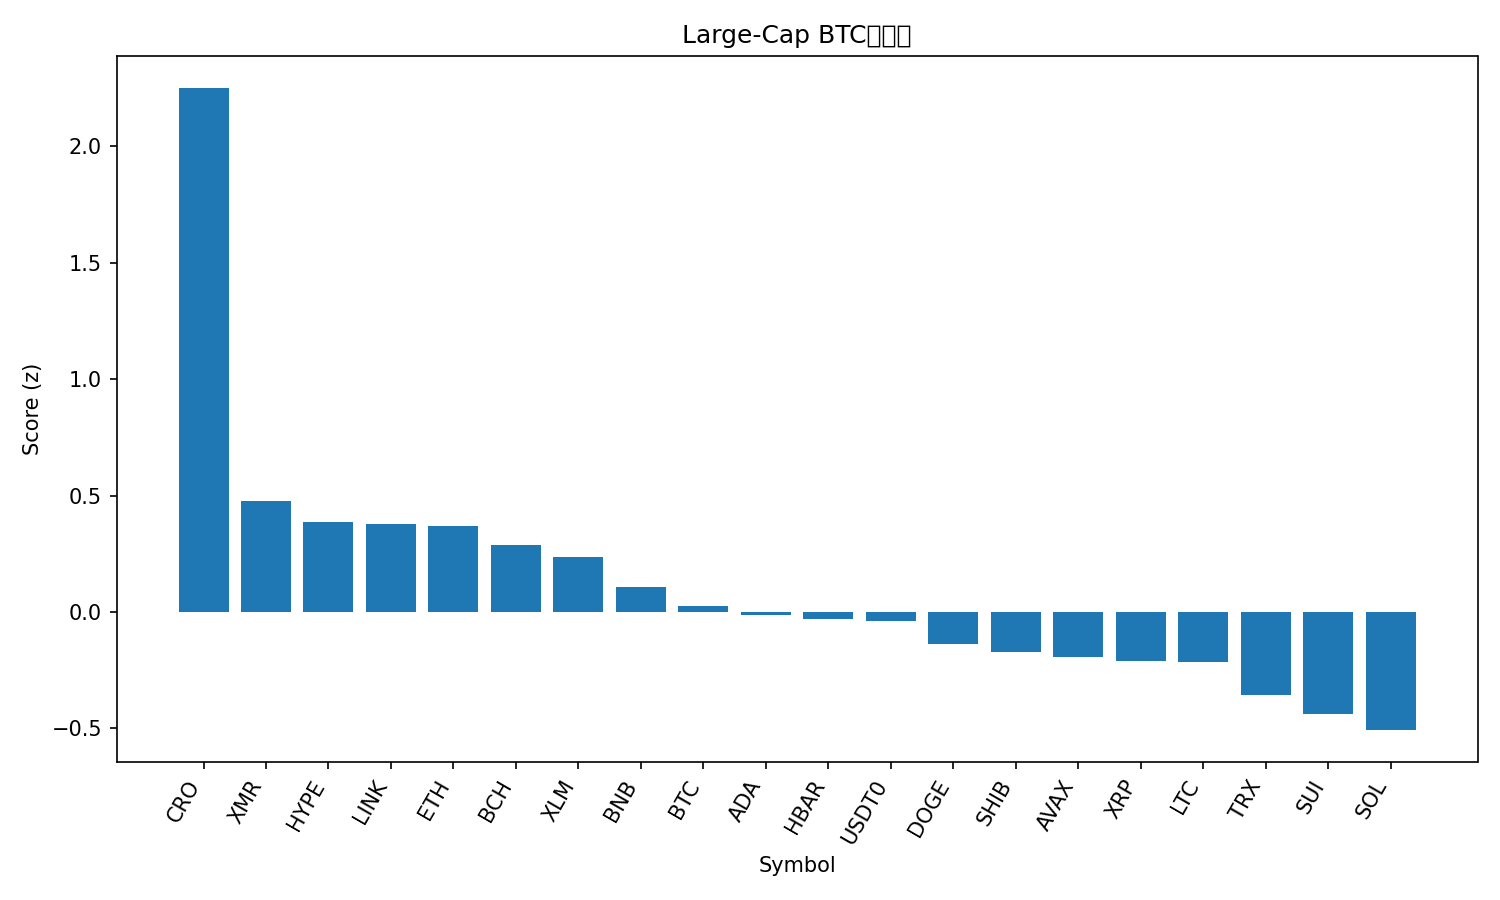

Values plotted in this chart, from the file beside it:
rank, name, symbol, price_btc, price_usd, pct_1h_btc, pct_24h_btc, pct_7d_btc, market_cap_rank, market_cap_usd, volume_usd, score
1, Cronos, CRO, 1.38e-06, 0.1544, 1.628, 6.088, 1.324, 35, 5566879649, 30984284, 2.25
2, Monero, XMR, 0.002925, 326.5, 0.371, -0.9372, 5.066, 33, 6034171184, 141275667, 0.4768
3, Hyperliquid, HYPE, 0.0003609, 40.28, 0.2494, -0.3772, 8.711, 16, 10922822631, 277923431, 0.3873
4, Chainlink, LINK, 0.000161, 17.97, 0.2669, 1.077, 2.65, 15, 12535780204, 538703784, 0.3784
5, Ethereum, ETH, 0.03536, 3947, 0.318, -0.6264, -2.618, 2, 477021315371, 24316886487, 0.3686
6, Bitcoin Cash, BCH, 0.00457, 510.1, 0.1425, 3.183, 2.745, 20, 10174813003, 268710671, 0.2878
7, Stellar, XLM, 2.87e-06, 0.32, 0.2056, 0.9637, -1.91, 19, 10258198013, 188072060, 0.2372
8, BNB, BNB, 0.009998, 1116, 0.1862, -1.586, -3.947, 4, 155364278228, 1332680030, 0.1081
9, Bitcoin, BTC, 1.0, 111635, 0.0, 0.0, 0.0, 1, 2227410785699, 41914180891, 0.02459
10, Cardano, ADA, 5.85e-06, 0.6526, 0.03111, -0.2087, -1.304, 11, 23907986160, 950578611, -0.01222
11, Hedera, HBAR, 1.52e-06, 0.1695, 0.03904, -0.7277, -2.007, 29, 7212079167, 184444939, -0.02958
12, USDT0, USDT0, 8.96e-06, 1.0, 0.03787, -0.1498, -4.155, 30, 7112788752, 243342427, -0.04021
13, Dogecoin, DOGE, 1.78e-06, 0.1982, -0.1059, 0.2113, 1.174, 9, 30052065500, 1529340079, -0.1397
14, Shiba Inu, SHIB, 9.0908e-11, 1.015e-05, -0.07551, -0.7307, -1.583, 34, 5984413549, 113264093, -0.17
15, Avalanche, AVAX, 0.0001738, 19.4, -0.0133, -1.233, -8.222, 26, 8286515790, 393534424, -0.1917
16, XRP, XRP, 2.278e-05, 2.54, -0.2589, 3.201, 2.96, 5, 152663257893, 4143524264, -0.2096
17, Litecoin, LTC, 0.0008621, 96.23, -0.1553, 0.03395, 0.9453, 28, 7356818024, 478409549, -0.2136
18, TRON, TRX, 2.67e-06, 0.2978, -0.04921, -4.845, -8.904, 10, 28207374461, 1321653430, -0.3588
19, Sui, SUI, 2.23e-05, 2.49, -0.2927, -0.0285, -2.806, 22, 9028070432, 710525560, -0.4382
20, Solana, SOL, 0.001739, 194.1, -0.3886, 0.3876, -0.6197, 6, 106850148199, 5156190347, -0.5075
21, Figure Heloc, FIGR_HELOC, 4.48e-06, 0.4998, 0.03234, -50.56, -52.06, 31, 6615383668, 15162870, -2.269
